Run: headless pygame with SDL's dummy video driver; simulated clock (each Clock.tick advances the game by its frame time, no real sleeping); random seed 0; keys injected as events and as key.get_pressed() state; mouse plan: one left click at the window centre at the start of phase 2, then a move to the lower-right quarter at the start of phase 3.
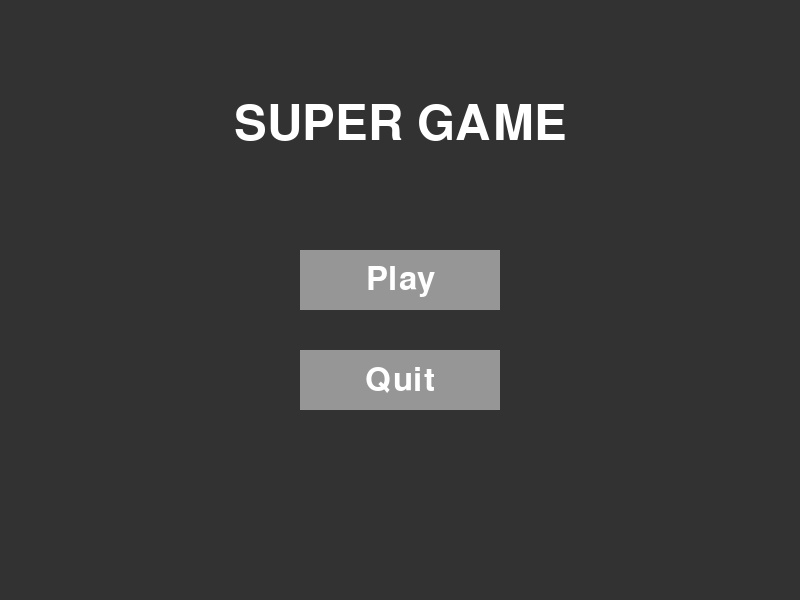
Frame 1 of 4 · flips 1–60 · no input
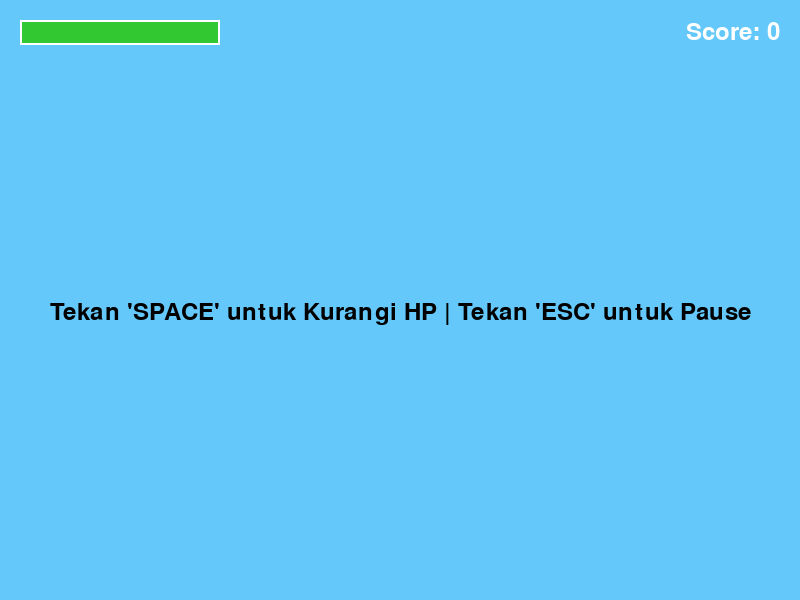
Frame 2 of 4 · flips 61–180 · clicked the window centre · tapped SPACE, RETURN · held RIGHT (→), D
Frame 3 of 4 · flips 181–300 · moved the mouse to the lower-right quarter · held DOWN (↓), S · screen unchanged from frame 2, image omitted
Frame 4 of 4 · flips 301–420 · held LEFT (←), A, UP (↑), W · screen unchanged from frame 3, image omitted

The pygame program that drew these frames:

import pygame
import sys

# 1. INISIALISASI & KONFIGURASI DASAR
pygame.init()
WIDTH, HEIGHT = 800, 600
screen = pygame.display.set_mode((WIDTH, HEIGHT))
pygame.display.set_caption("Contoh UI/UX Game: Menu & HUD")
clock = pygame.time.Clock()

# Warna
WHITE = (255, 255, 255)
BLACK = (0, 0, 0)
GRAY = (150, 150, 150)
DARK_GRAY = (50, 50, 50)
RED = (200, 50, 50)
GREEN = (50, 200, 50)
BLUE = (50, 150, 255)

# Font
font_title = pygame.font.Font(None, 72)
font_menu = pygame.font.Font(None, 48)
font_hud = pygame.font.Font(None, 36)

# State Game
STATE_MENU = 0
STATE_PLAYING = 1
STATE_PAUSE = 2
current_state = STATE_MENU

# Variabel Dummy Gameplay
player_health = 100
max_health = 100
player_score = 0

# 2. FUNGSI HELPER UNTUK UI (Micro-interactions)
def draw_button(text, font, text_col, x, y, width, height, normal_col, hover_col, action):
    global current_state, player_health, player_score
    
    mouse_pos = pygame.mouse.get_pos()
    click = pygame.mouse.get_pressed()
    
    button_rect = pygame.Rect(x, y, width, height)
    
    # State Feedback: Hover effect
    if button_rect.collidepoint(mouse_pos):
        pygame.draw.rect(screen, hover_col, button_rect)
        if click[0] == 1 and action is not None:
            pygame.time.delay(200) # Debounce sederhana
            action()
    else:
        pygame.draw.rect(screen, normal_col, button_rect)
        
    # Gambar teks di tengah tombol
    text_surf = font.render(text, True, text_col)
    text_rect = text_surf.get_rect(center=button_rect.center)
    screen.blit(text_surf, text_rect)

# 3. FUNGSI AKSI TOMBOL
def start_game():
    global current_state, player_health, player_score
    current_state = STATE_PLAYING
    player_health = 100
    player_score = 0

def resume_game():
    global current_state
    current_state = STATE_PLAYING

def quit_game():
    pygame.quit()
    sys.exit()

def go_to_menu():
    global current_state
    current_state = STATE_MENU

# 4. FUNGSI RENDERING
def draw_main_menu():
    screen.fill(DARK_GRAY)
    title = font_title.render("SUPER GAME", True, WHITE)
    screen.blit(title, (WIDTH//2 - title.get_width()//2, 100))
    
    draw_button("Play", font_menu, WHITE, WIDTH//2 - 100, 250, 200, 60, GRAY, BLUE, start_game)
    draw_button("Quit", font_menu, WHITE, WIDTH//2 - 100, 350, 200, 60, GRAY, RED, quit_game)

def draw_hud():
    # Health Bar (Non-Diegetic UI diletakkan di sudut kiri atas)
    hp_bar_width = 200
    hp_bar_height = 25
    hp_ratio = player_health / max_health
    
    # Background Health Bar (Merah/Kosong)
    pygame.draw.rect(screen, RED, (20, 20, hp_bar_width, hp_bar_height))
    # Foreground Health Bar (Hijau/Isi)
    pygame.draw.rect(screen, GREEN, (20, 20, hp_bar_width * hp_ratio, hp_bar_height))
    # Border
    pygame.draw.rect(screen, WHITE, (20, 20, hp_bar_width, hp_bar_height), 2)
    
    # Teks Skor (Kanan Atas)
    score_text = font_hud.render(f"Score: {player_score}", True, WHITE)
    screen.blit(score_text, (WIDTH - score_text.get_width() - 20, 20))

def draw_gameplay():
    # Simulasi layar permainan (warna biru langit)
    screen.fill((100, 200, 250))
    
    # Instruksi di tengah layar (Spatial/Diegetic dummy)
    inst_text = font_hud.render("Tekan 'SPACE' untuk Kurangi HP | Tekan 'ESC' untuk Pause", True, BLACK)
    screen.blit(inst_text, (WIDTH//2 - inst_text.get_width()//2, HEIGHT//2))
    
    # Gambar HUD selalu paling atas
    draw_hud()

def draw_pause_menu():
    # Menggambar gameplay di latar belakang
    draw_gameplay()
    
    # Overlay Semi-Transparan
    overlay = pygame.Surface((WIDTH, HEIGHT))
    overlay.set_alpha(150) # Transparansi
    overlay.fill(BLACK)
    screen.blit(overlay, (0,0))
    
    # Menu Pause
    title = font_title.render("PAUSED", True, WHITE)
    screen.blit(title, (WIDTH//2 - title.get_width()//2, 150))
    
    draw_button("Resume", font_menu, WHITE, WIDTH//2 - 100, 250, 200, 60, GRAY, BLUE, resume_game)
    draw_button("Main Menu", font_menu, WHITE, WIDTH//2 - 100, 350, 200, 60, GRAY, RED, go_to_menu)

# 5. MAIN LOOP
while True:
    for event in pygame.event.get():
        if event.type == pygame.QUIT:
            quit_game()
        
        # Input Gameplay
        if event.type == pygame.KEYDOWN:
            if current_state == STATE_PLAYING:
                if event.key == pygame.K_ESCAPE:
                    current_state = STATE_PAUSE
                if event.key == pygame.K_SPACE:
                    player_health = max(0, player_health - 10)
                    player_score += 50
            elif current_state == STATE_PAUSE:
                if event.key == pygame.K_ESCAPE:
                    current_state = STATE_PLAYING

    # Logic Rendering Berdasarkan State
    if current_state == STATE_MENU:
        draw_main_menu()
    elif current_state == STATE_PLAYING:
        draw_gameplay()
    elif current_state == STATE_PAUSE:
        draw_pause_menu()

    pygame.display.flip()
    clock.tick(60)
